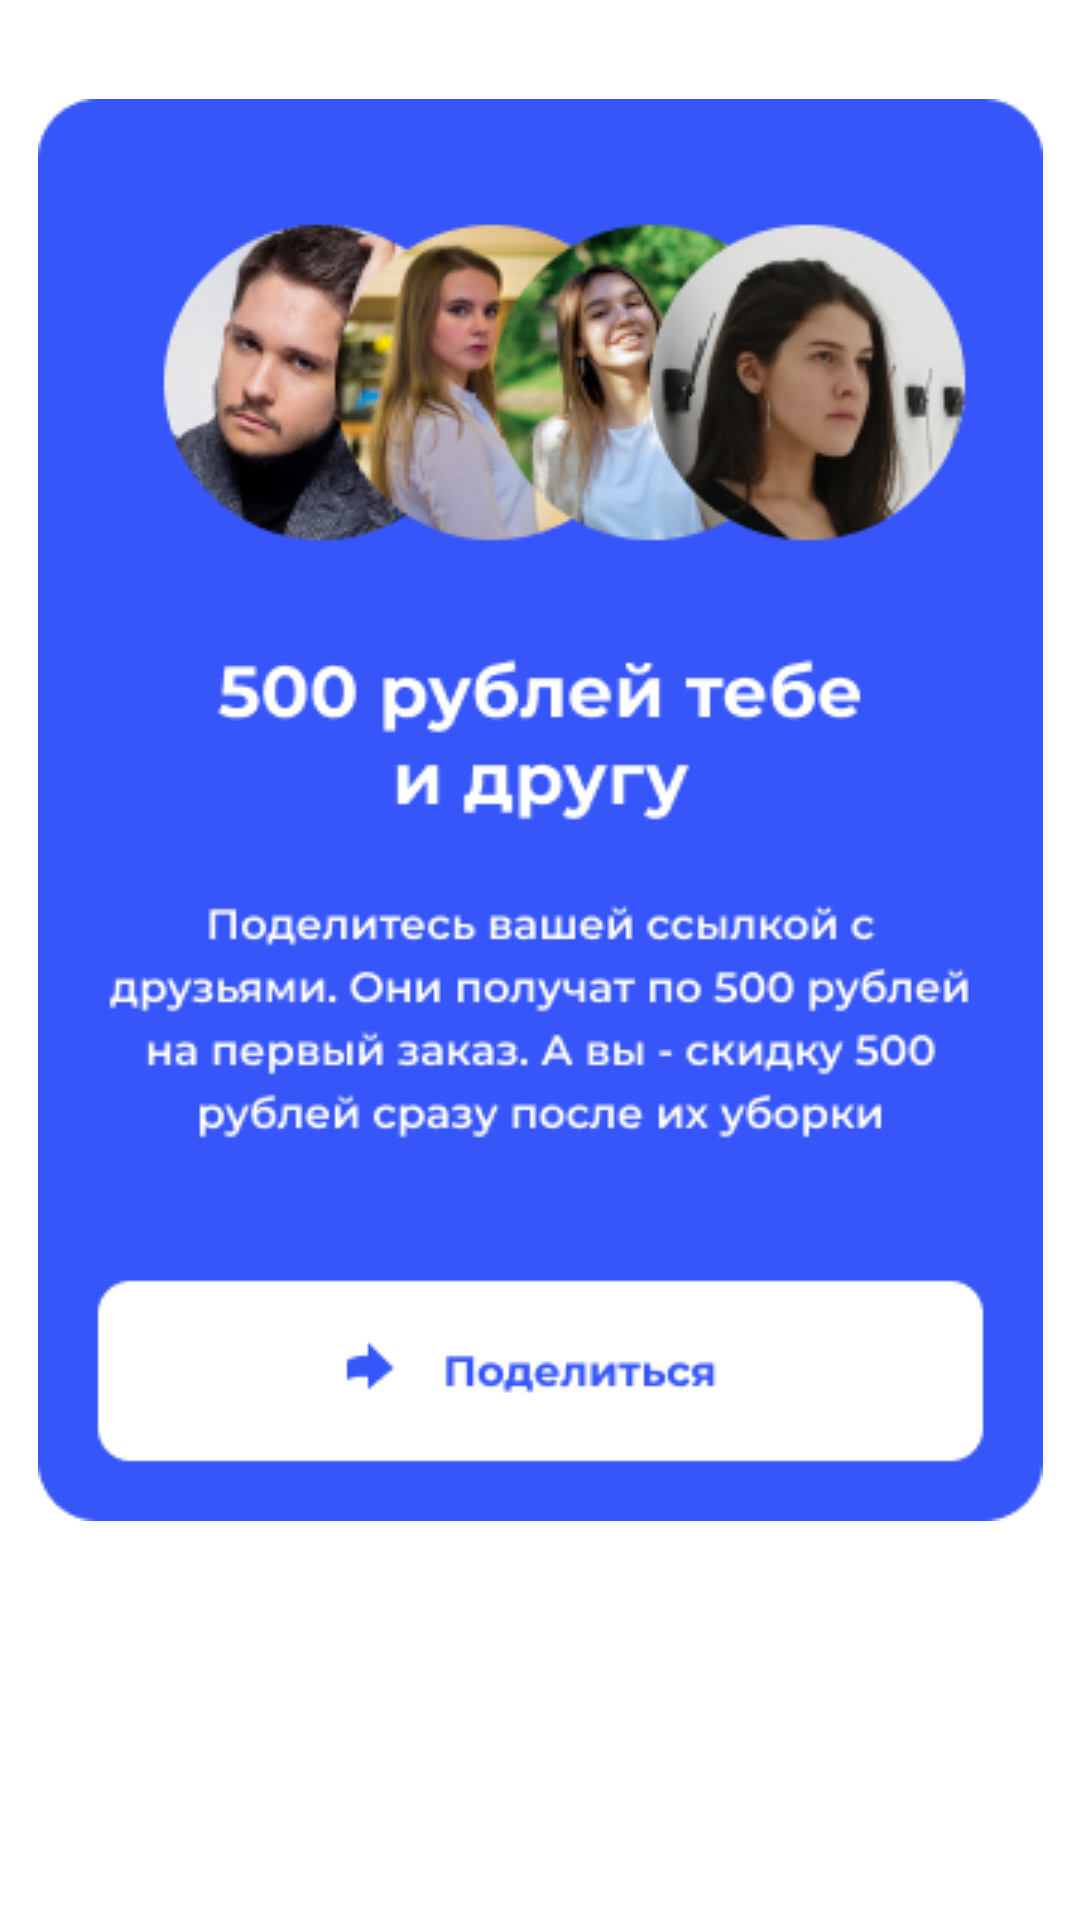

Reconstruct the res/layout file that produces this screen, plus the resources it refers to.
<!-- AndroidManifest.xml: application theme Theme.UPS2 -->
<!-- res/layout/fragment_bonuses.xml -->
<?xml version="1.0" encoding="utf-8"?>
<androidx.constraintlayout.widget.ConstraintLayout xmlns:android="http://schemas.android.com/apk/res/android"
    xmlns:app="http://schemas.android.com/apk/res-auto"
    android:layout_width="match_parent"
    android:layout_height="match_parent">

    <ImageView
        android:layout_width="wrap_content"
        android:layout_height="wrap_content"
        android:layout_gravity="center"
        android:layout_marginBottom="100dp"
        android:background="@drawable/ic_bonuses_main"
        app:layout_constraintBottom_toBottomOf="parent"
        app:layout_constraintEnd_toEndOf="parent"
        app:layout_constraintStart_toStartOf="parent"
        app:layout_constraintTop_toTopOf="parent" />

</androidx.constraintlayout.widget.ConstraintLayout>
<!-- resources referenced by this layout -->
<resources>
  <!-- drawable ic_bonuses_main: png bitmap (drawable, 74501 bytes) -->
  <style name="Theme.UPS2" parent="Theme.MaterialComponents.DayNight.NoActionBar">
          
          <item name="colorPrimary">#3656F9</item>
          <item name="colorPrimaryVariant">#3656F9</item>
          <item name="colorOnPrimary">@color/white</item>
          
          <item name="colorSecondary">@color/teal_200</item>
          <item name="colorSecondaryVariant">@color/teal_700</item>
          <item name="colorOnSecondary">@color/black</item>
          <item name="android:windowFullscreen">true</item>
          
          <item name="android:statusBarColor" tools:targetApi="l">?attr/colorPrimaryVariant</item>
          
      </style>
  <color name="white">#FFFFFFFF</color>
  <color name="teal_200">#FF03DAC5</color>
  <color name="teal_700">#FF018786</color>
  <color name="black">#FF000000</color>
</resources>
